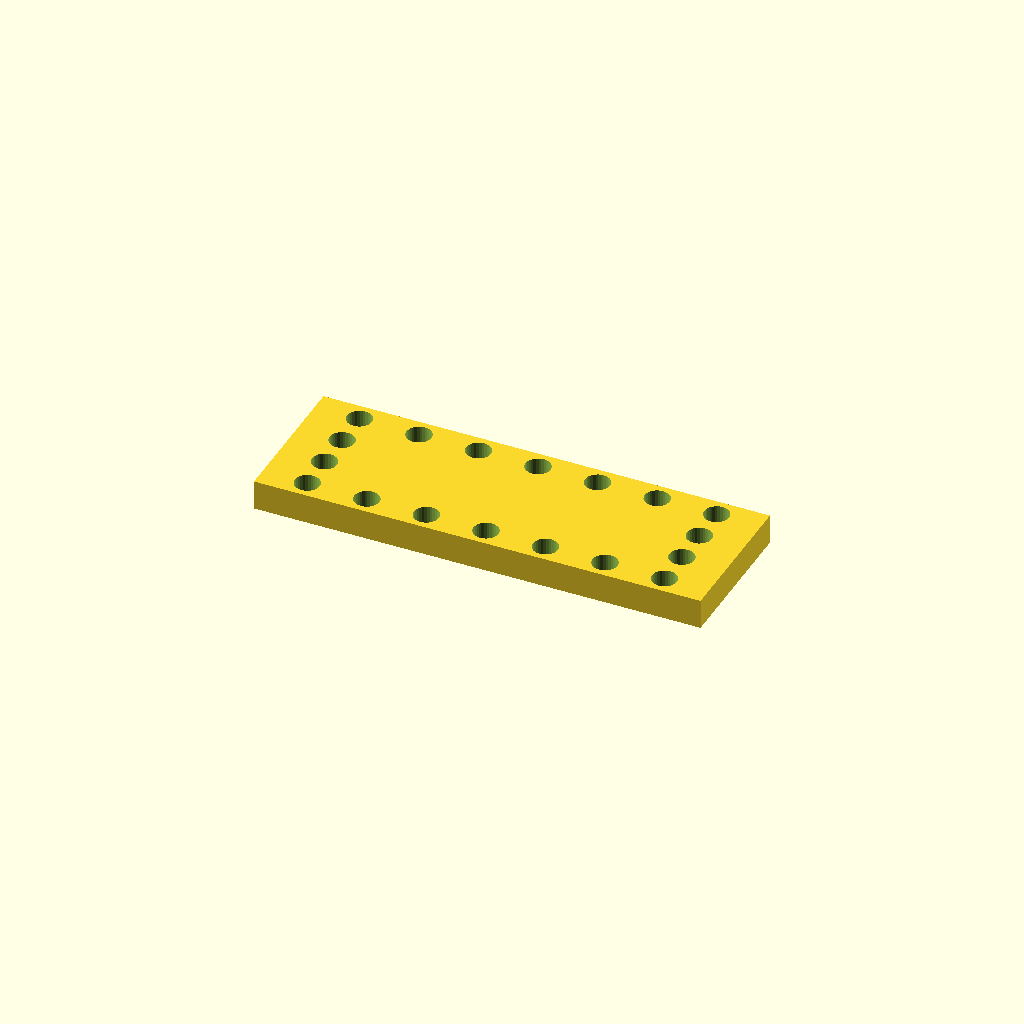
Cell 1: the model at its default parameters.
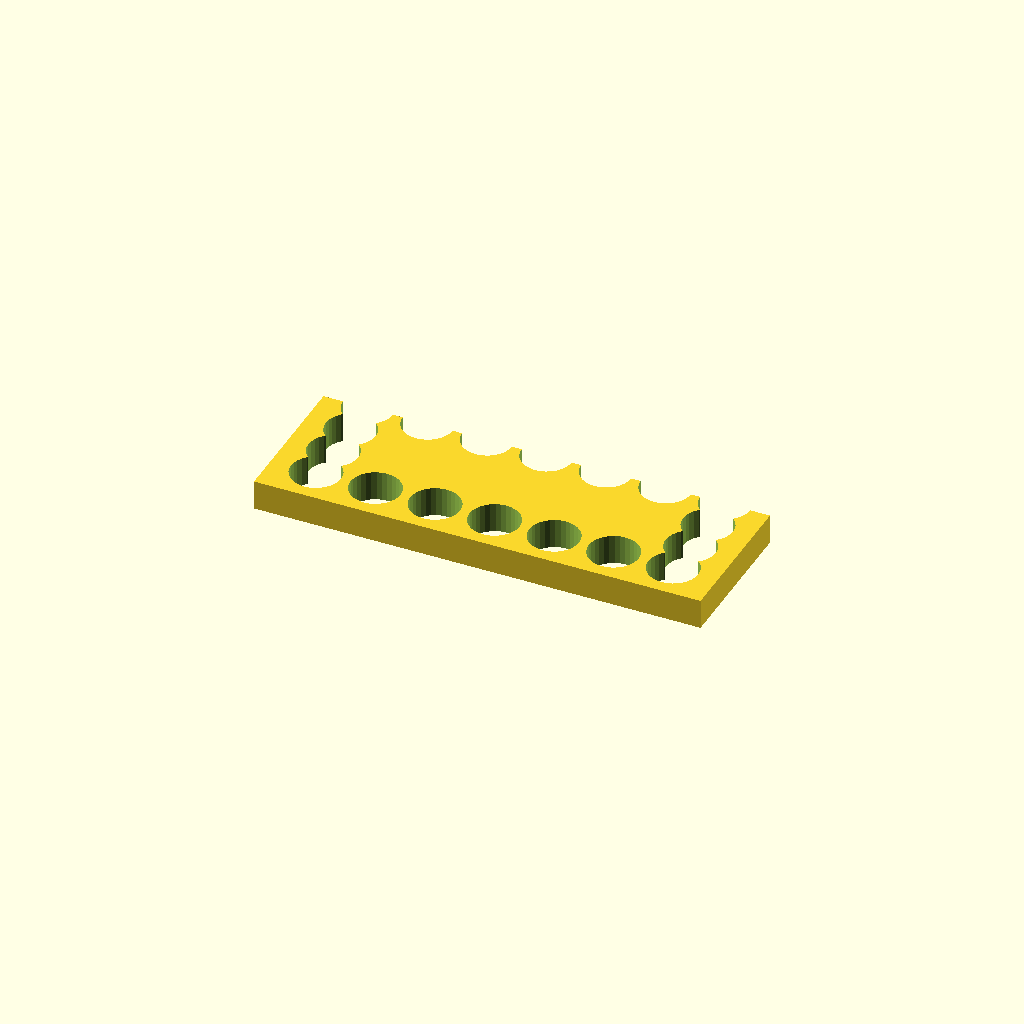
Cell 2 — hole_d set to 16.8, the other parameters unchanged.
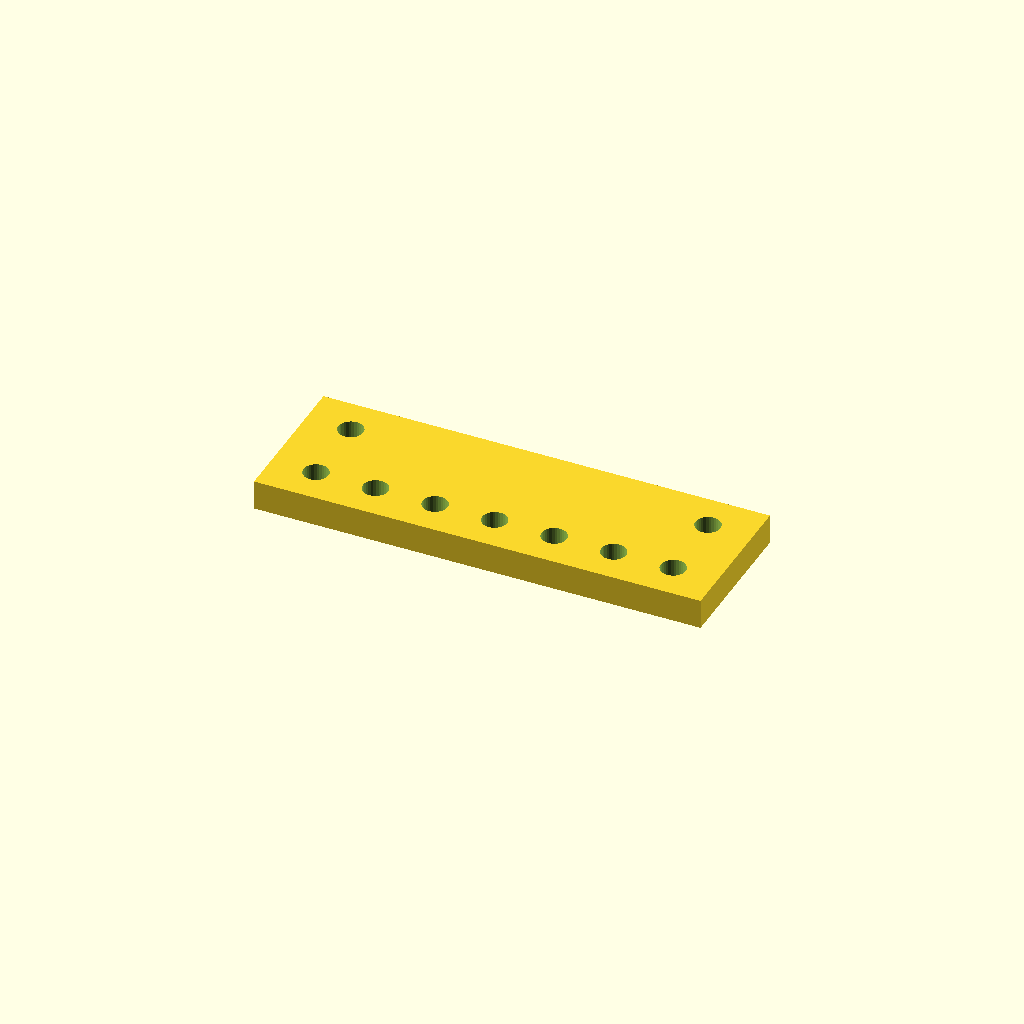
Cell 3 — pitch_y set to 25.066, the other parameters unchanged.
One fixed orthographic camera (rotation 55°, 0°, 25°; colour scheme Cornfield) for every cell.
Source of the model, optional_data/data/place1/perfpanels/part_0162.scad:
$fn = 32;

// ----------------------------------------------------------------------
// Perforated panel 150 x 50 x 10
// 4 x 7 Ø8.4 holes, frame layout
// ----------------------------------------------------------------------

// --- parameters (mm) ---
panel = [150, 50, 10];  // overall size (x, y, z)
hole_d = 8.4;           // hole diameter
pitch_x = 20;           // hole pitch along X
pitch_y = 12.533;       // hole pitch along Y

// --- derived feature positions (mm) ---
margin = hole_d / 2 + 2;            // = 6.2   clearance from the panel edge
cols = floor((panel[0] - 2 * margin) / pitch_x) + 1;  // = 7   how many columns fit in X
rows = floor((panel[1] - 2 * margin) / pitch_y) + 1;  // = 4   how many rows fit in Y
span_x = (cols - 1) * pitch_x + 0;  // = 120   width of the field
span_y = (rows - 1) * pitch_y;      // = 37.6   height of the field
origin_x = -span_x / 2;             // = -60   X of the first hole
origin_y = -span_y / 2;             // = -18.8   Y of the first row
holes = 2 * cols + 2 * (rows - 2);  // = 18   holes around the frame
feature_centers = [
  [origin_x + 0 * pitch_x, origin_y + 0 * pitch_y],
  [origin_x + 0 * pitch_x, origin_y + 1 * pitch_y],
  [origin_x + 0 * pitch_x, origin_y + 2 * pitch_y],
  [origin_x + 0 * pitch_x, origin_y + 3 * pitch_y],
  [origin_x + 1 * pitch_x, origin_y + 0 * pitch_y],
  [origin_x + 1 * pitch_x, origin_y + 3 * pitch_y],
  [origin_x + 2 * pitch_x, origin_y + 0 * pitch_y],
  [origin_x + 2 * pitch_x, origin_y + 3 * pitch_y],
  [origin_x + 3 * pitch_x, origin_y + 0 * pitch_y],
  [origin_x + 3 * pitch_x, origin_y + 3 * pitch_y],
  [origin_x + 4 * pitch_x, origin_y + 0 * pitch_y],
  [origin_x + 4 * pitch_x, origin_y + 3 * pitch_y],
  [origin_x + 5 * pitch_x, origin_y + 0 * pitch_y],
  [origin_x + 5 * pitch_x, origin_y + 3 * pitch_y],
  [origin_x + 6 * pitch_x, origin_y + 0 * pitch_y],
  [origin_x + 6 * pitch_x, origin_y + 1 * pitch_y],
  [origin_x + 6 * pitch_x, origin_y + 2 * pitch_y],
  [origin_x + 6 * pitch_x, origin_y + 3 * pitch_y]
];   // hole centres, used verbatim by the cutter loop

// panel outline, every hole through
difference() {
  cube(panel, center = true);
  for (centre = feature_centers)
    translate([centre[0], centre[1], 0])
      cylinder(d = hole_d, h = panel[2] + 2, center = true);
}
Parameter table extracted from the source (name, type, default, range or options):
panel: vector, default [150, 50, 10]
hole_d: number, default 8.4
pitch_x: number, default 20
pitch_y: number, default 12.533
